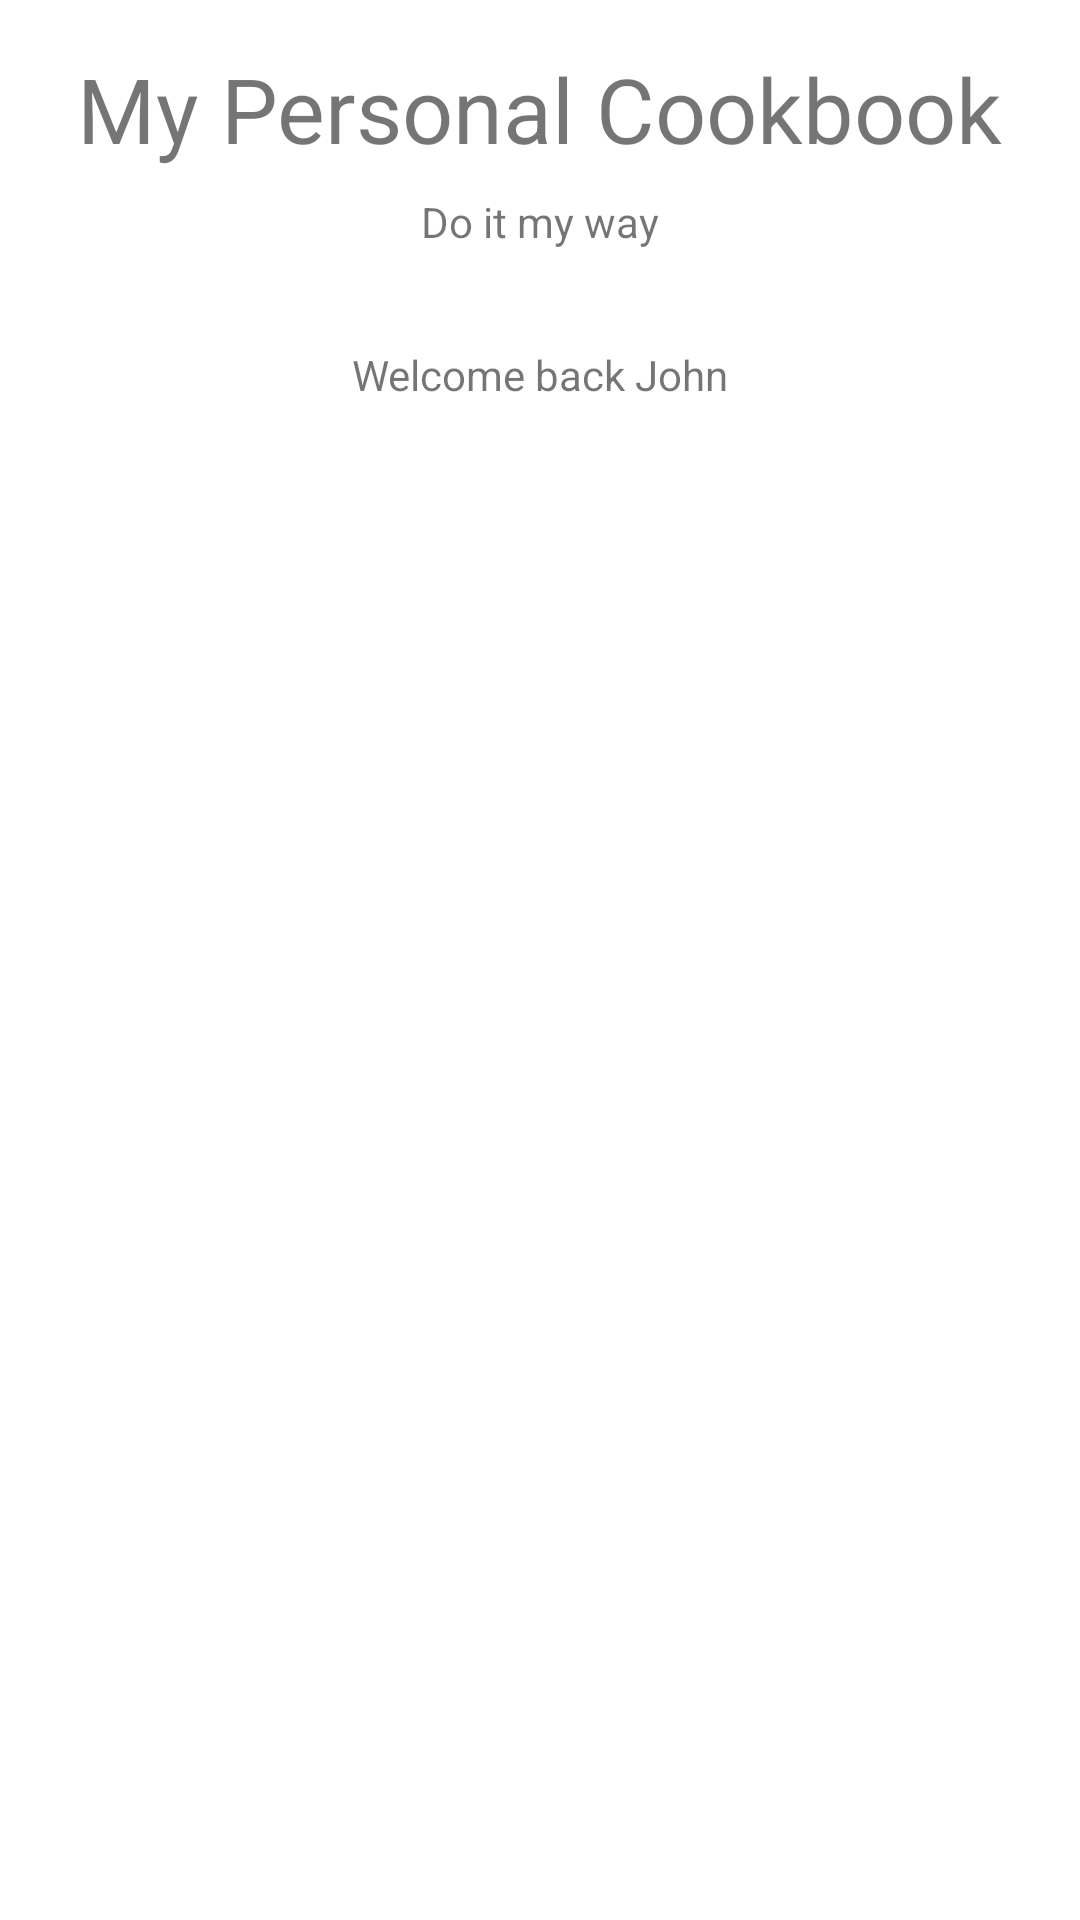

Here is an Android app screen rendered from its layout file. Give the layout XML and the strings, colors and styles it references.
<!-- AndroidManifest.xml: application theme Theme.Cook_Book -->
<!-- res/layout/nav_header.xml -->
<?xml version="1.0" encoding="utf-8"?>
<LinearLayout xmlns:android="http://schemas.android.com/apk/res/android"
    xmlns:app="http://schemas.android.com/apk/res-auto"
    xmlns:tools="http://schemas.android.com/tools"
    android:orientation="vertical" android:layout_width="match_parent"
    android:layout_height="match_parent">

    <androidx.constraintlayout.widget.ConstraintLayout
        android:layout_width="match_parent"
        android:layout_height="150dp"
        android:background="@drawable/backgroundv2">

        <TextView
            android:id="@+id/title4nav"
            android:layout_width="wrap_content"
            android:layout_height="wrap_content"
            android:layout_marginTop="16dp"
            android:text="My Personal Cookbook"
            android:textSize="30sp"
            app:layout_constraintEnd_toEndOf="parent"
            app:layout_constraintStart_toStartOf="parent"
            app:layout_constraintTop_toTopOf="parent" />

        <TextView
            android:id="@+id/subtitle4nav"
            android:layout_width="wrap_content"
            android:layout_height="wrap_content"
            android:layout_marginTop="8dp"
            android:text="Do it my way"
            app:layout_constraintEnd_toEndOf="parent"
            app:layout_constraintStart_toStartOf="parent"
            app:layout_constraintTop_toBottomOf="@+id/title4nav" />

        <TextView
            android:id="@+id/user_info"
            android:layout_width="wrap_content"
            android:layout_height="wrap_content"
            android:layout_marginTop="32dp"
            android:text="Welcome back John"
            app:layout_constraintEnd_toEndOf="parent"
            app:layout_constraintStart_toStartOf="parent"
            app:layout_constraintTop_toBottomOf="@+id/subtitle4nav" />
    </androidx.constraintlayout.widget.ConstraintLayout>

</LinearLayout>
<!-- resources referenced by this layout -->
<resources>
  <style name="Theme.Cook_Book" parent="Theme.MaterialComponents.DayNight.NoActionBar">
          
          <item name="colorPrimary">@color/buttons</item>
          <item name="colorPrimaryVariant">@color/theme_color_4</item>
          <item name="colorOnPrimary">@color/white</item>
          
          <item name="colorSecondary">@color/teal_200</item>
          <item name="colorSecondaryVariant">@color/teal_700</item>
          <item name="colorOnSecondary">@color/black</item>
          
          <item name="android:statusBarColor" tools:targetApi="l">?attr/colorPrimaryVariant</item>
          
      </style>
  <color name="buttons">#d35f34</color>
  <color name="theme_color_4">#e3cb95</color>
  <color name="white">#FFFFFFFF</color>
  <color name="teal_200">#FF03DAC5</color>
  <color name="teal_700">#FF018786</color>
  <color name="black">#FF000000</color>
</resources>
